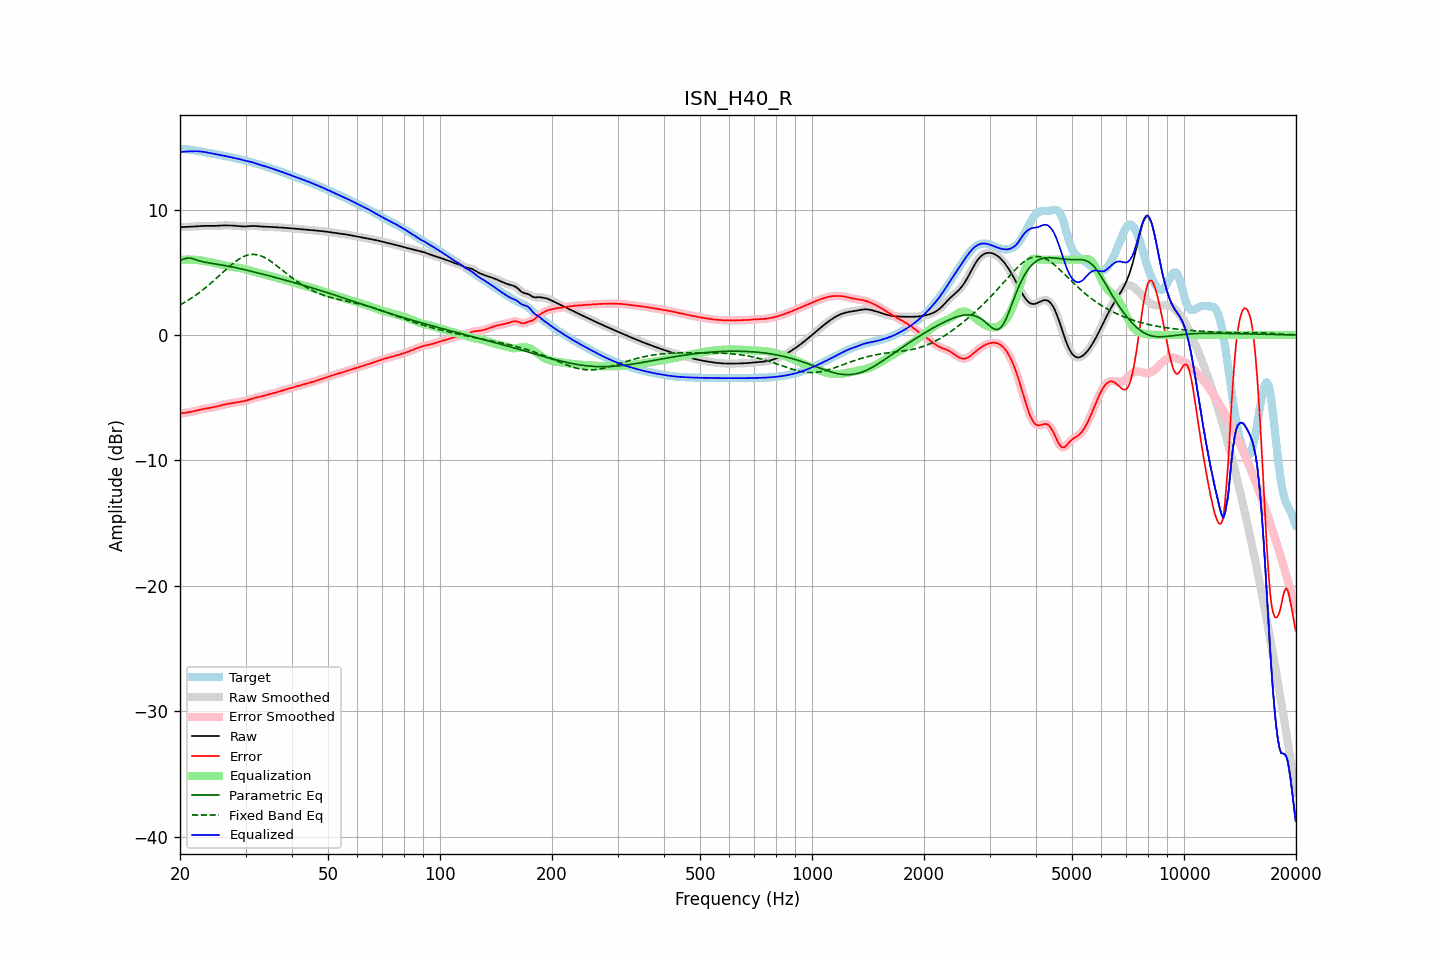

The data file committed next to this chart (first rows):
frequency, raw, error, smoothed, error_smoothed, equalization, parametric_eq, fixed_band_eq, equalized_raw, equalized_smoothed, target
20.00, 8.60, -6.24, 8.60, -6.24, 5.99, 5.93, 2.40, 14.58, 14.58, 14.84
20.20, 8.60, -6.23, 8.60, -6.23, 6.00, 5.98, 2.47, 14.59, 14.59, 14.83
20.40, 8.60, -6.22, 8.60, -6.22, 6.00, 6.04, 2.54, 14.60, 14.60, 14.83
20.61, 8.61, -6.21, 8.61, -6.21, 6.01, 6.08, 2.61, 14.61, 14.61, 14.82
20.81, 8.61, -6.19, 8.61, -6.19, 6.01, 6.12, 2.69, 14.62, 14.62, 14.80
21.02, 8.62, -6.17, 8.62, -6.17, 6.01, 6.13, 2.77, 14.63, 14.63, 14.79
21.23, 8.62, -6.14, 8.62, -6.14, 6.01, 6.13, 2.85, 14.63, 14.63, 14.77
21.44, 8.63, -6.12, 8.63, -6.12, 6.01, 6.11, 2.93, 14.64, 14.64, 14.75
21.66, 8.64, -6.09, 8.64, -6.09, 6.00, 6.08, 3.01, 14.64, 14.64, 14.73
21.87, 8.65, -6.06, 8.65, -6.06, 6.00, 6.03, 3.10, 14.65, 14.65, 14.71
22.09, 8.65, -6.03, 8.65, -6.03, 5.99, 5.99, 3.19, 14.65, 14.65, 14.69
22.31, 8.66, -6.00, 8.66, -6.00, 5.98, 5.95, 3.28, 14.64, 14.64, 14.67
22.54, 8.67, -5.97, 8.67, -5.97, 5.96, 5.90, 3.38, 14.63, 14.63, 14.64
22.76, 8.68, -5.94, 8.68, -5.94, 5.94, 5.87, 3.48, 14.62, 14.62, 14.62
22.99, 8.69, -5.91, 8.69, -5.91, 5.92, 5.84, 3.57, 14.61, 14.61, 14.60
23.22, 8.69, -5.88, 8.69, -5.88, 5.89, 5.81, 3.68, 14.59, 14.59, 14.58
23.45, 8.70, -5.86, 8.70, -5.86, 5.87, 5.79, 3.78, 14.57, 14.56, 14.56
23.69, 8.70, -5.84, 8.70, -5.84, 5.84, 5.77, 3.89, 14.54, 14.54, 14.54
23.92, 8.69, -5.82, 8.69, -5.82, 5.82, 5.74, 3.99, 14.51, 14.51, 14.51
24.16, 8.69, -5.80, 8.69, -5.80, 5.80, 5.72, 4.11, 14.49, 14.49, 14.49
24.40, 8.69, -5.78, 8.69, -5.78, 5.77, 5.70, 4.22, 14.46, 14.46, 14.47
24.65, 8.69, -5.75, 8.69, -5.75, 5.75, 5.68, 4.33, 14.44, 14.44, 14.44
24.89, 8.70, -5.72, 8.70, -5.72, 5.72, 5.66, 4.45, 14.41, 14.41, 14.42
25.14, 8.70, -5.69, 8.70, -5.69, 5.69, 5.64, 4.56, 14.39, 14.39, 14.39
25.39, 8.71, -5.66, 8.71, -5.66, 5.66, 5.62, 4.68, 14.37, 14.37, 14.37
25.65, 8.72, -5.62, 8.72, -5.62, 5.62, 5.60, 4.80, 14.34, 14.34, 14.34
25.91, 8.73, -5.59, 8.73, -5.59, 5.59, 5.58, 4.91, 14.32, 14.32, 14.32
26.16, 8.73, -5.56, 8.73, -5.56, 5.56, 5.55, 5.03, 14.29, 14.29, 14.29
26.43, 8.73, -5.53, 8.73, -5.53, 5.54, 5.53, 5.15, 14.27, 14.27, 14.27
26.69, 8.73, -5.51, 8.73, -5.51, 5.51, 5.51, 5.26, 14.24, 14.24, 14.24
26.96, 8.73, -5.48, 8.73, -5.48, 5.48, 5.48, 5.38, 14.21, 14.21, 14.22
27.23, 8.73, -5.46, 8.73, -5.46, 5.46, 5.46, 5.49, 14.19, 14.19, 14.19
27.50, 8.72, -5.44, 8.72, -5.44, 5.44, 5.43, 5.60, 14.16, 14.16, 14.16
27.77, 8.72, -5.42, 8.72, -5.42, 5.42, 5.41, 5.70, 14.13, 14.13, 14.13
28.05, 8.71, -5.39, 8.71, -5.40, 5.40, 5.38, 5.80, 14.11, 14.11, 14.10
28.33, 8.70, -5.37, 8.70, -5.38, 5.38, 5.35, 5.90, 14.08, 14.08, 14.07
28.62, 8.68, -5.36, 8.68, -5.36, 5.36, 5.33, 5.99, 14.04, 14.04, 14.04
28.90, 8.67, -5.34, 8.67, -5.34, 5.34, 5.30, 6.07, 14.01, 14.01, 14.01
29.19, 8.66, -5.32, 8.66, -5.32, 5.32, 5.27, 6.15, 13.98, 13.98, 13.98
29.48, 8.65, -5.30, 8.65, -5.30, 5.29, 5.24, 6.21, 13.94, 13.94, 13.95
29.78, 8.65, -5.27, 8.65, -5.27, 5.26, 5.21, 6.27, 13.91, 13.91, 13.92
30.08, 8.65, -5.24, 8.65, -5.24, 5.23, 5.18, 6.32, 13.88, 13.88, 13.89
30.38, 8.66, -5.20, 8.66, -5.19, 5.19, 5.15, 6.36, 13.85, 13.85, 13.86
30.68, 8.67, -5.15, 8.67, -5.15, 5.15, 5.12, 6.39, 13.82, 13.82, 13.82
30.99, 8.68, -5.11, 8.68, -5.11, 5.11, 5.09, 6.42, 13.80, 13.79, 13.79
31.30, 8.69, -5.07, 8.69, -5.07, 5.07, 5.06, 6.42, 13.76, 13.76, 13.75
31.61, 8.69, -5.03, 8.69, -5.03, 5.04, 5.03, 6.42, 13.73, 13.73, 13.72
31.93, 8.68, -5.00, 8.68, -5.00, 5.00, 4.99, 6.41, 13.68, 13.68, 13.68
32.24, 8.67, -4.97, 8.67, -4.97, 4.97, 4.96, 6.39, 13.64, 13.64, 13.64
32.57, 8.66, -4.94, 8.66, -4.94, 4.94, 4.93, 6.36, 13.59, 13.59, 13.60
32.89, 8.65, -4.91, 8.65, -4.91, 4.90, 4.90, 6.32, 13.55, 13.55, 13.56
33.22, 8.64, -4.88, 8.64, -4.88, 4.87, 4.86, 6.27, 13.51, 13.51, 13.52
33.55, 8.64, -4.84, 8.64, -4.84, 4.84, 4.83, 6.21, 13.48, 13.48, 13.48
33.89, 8.63, -4.81, 8.63, -4.81, 4.81, 4.80, 6.15, 13.44, 13.44, 13.44
34.23, 8.63, -4.77, 8.63, -4.77, 4.78, 4.76, 6.07, 13.40, 13.40, 13.40
34.57, 8.62, -4.74, 8.62, -4.74, 4.74, 4.73, 5.99, 13.36, 13.36, 13.36
34.92, 8.61, -4.70, 8.61, -4.70, 4.71, 4.70, 5.91, 13.32, 13.32, 13.32
35.27, 8.60, -4.67, 8.60, -4.67, 4.67, 4.66, 5.82, 13.28, 13.28, 13.28
35.62, 8.60, -4.64, 8.60, -4.64, 4.64, 4.63, 5.73, 13.23, 13.23, 13.24
35.97, 8.59, -4.61, 8.59, -4.61, 4.60, 4.59, 5.63, 13.19, 13.19, 13.19
... 635 more rows
